Dataset: Daun Kentang (GitHub, torangsitungkir93/Skripsi-CNN-Daun-Kentang). Classes: early blight, healthy, late blight.

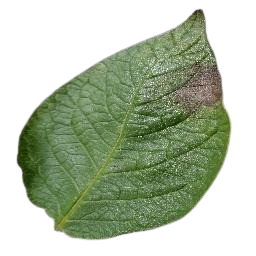
Label: late blight

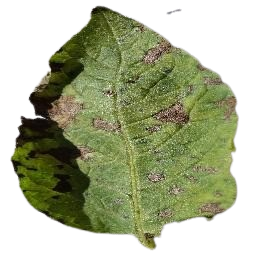
Label: early blight

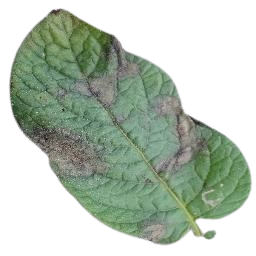
Label: late blight

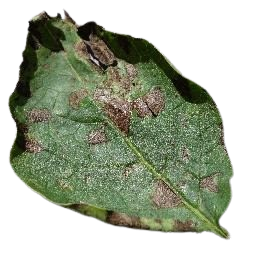
Label: early blight

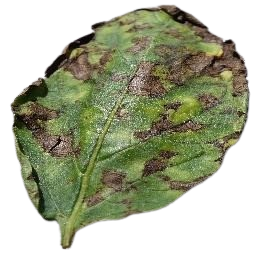
Label: early blight

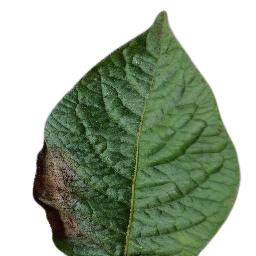
Label: late blight
